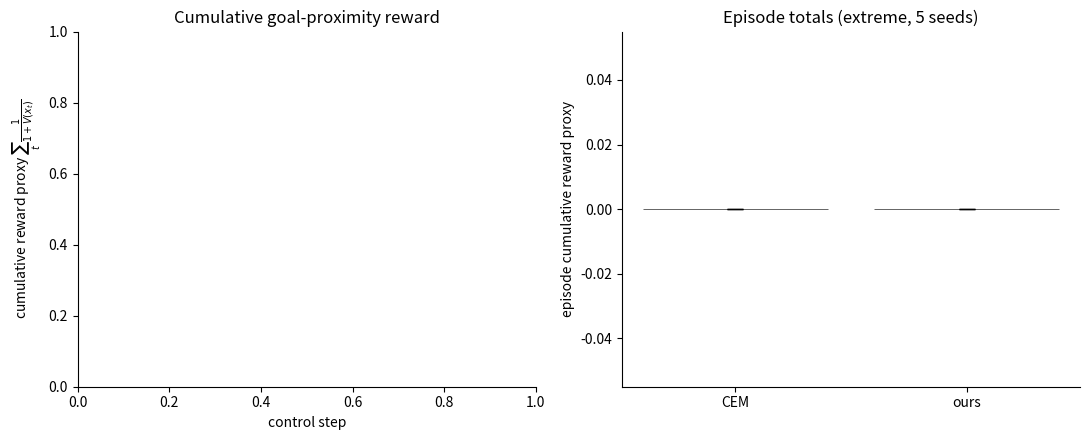

Generate this figure with matplotlib:
"""Plot cumulative reward over an episode, CEM vs adaptive on extreme.

Reward per step isn't stored in the existing JSONs, but V_t_trace serves as
an excellent proxy: lower V == closer to pad == higher reward.  We plot
1 / (1 + V_t) which inverts V into a reward-like signal (0 = bad, 1 = at pad).

For a true reward curve, re-running episodes with per-step reward logging is
needed (covered separately).

Output: results/paper_figures/fig_reward_curves.{pdf,png}
"""
from __future__ import annotations

import argparse
import json
from pathlib import Path

import matplotlib
matplotlib.use("Agg")
import matplotlib.pyplot as plt
import numpy as np


def main():
    ap = argparse.ArgumentParser()
    ap.add_argument("--level", default="extreme")
    ap.add_argument("--out", default="results/paper_figures/fig_reward_curves.pdf")
    args = ap.parse_args()

    cem_dir = Path("results/paper_headline")
    ada_dir = Path("results/paper_retune")

    cem_traces = []
    cem_succs = []
    for f in sorted(cem_dir.glob(f"p1_cem_{args.level}_seed*.json")):
        d = json.loads(f.read_text())
        for ep in d["by_level"][args.level].get("episodes", []):
            tr = ep.get("V_t_trace") or []
            if tr:
                cem_traces.append(np.array(tr))
                cem_succs.append(bool(ep.get("success")))

    ada_traces = []
    ada_succs = []
    for f in sorted(ada_dir.glob(f"c3_adaptive_v3_{args.level}_seed*.json")):
        d = json.loads(f.read_text())
        for ep in d.get("episodes", []):
            tr = (ep.get("safety_trace") or {}).get("V_t_trace") or []
            if tr:
                ada_traces.append(np.array(tr))
                ada_succs.append(bool(ep.get("success")))

    print(f"CEM:      {len(cem_traces)} episodes, {sum(cem_succs)} landings")
    print(f"adaptive: {len(ada_traces)} episodes, {sum(ada_succs)} landings")

    fig, axes = plt.subplots(1, 2, figsize=(11.0, 4.5))

    # Panel A: per-step reward proxy (1 / (1 + V)).
    CEM_COLOR = "#4C72B0"
    ADA_COLOR = "#55A467"
    for ax_ix, (traces, succs, label, color) in enumerate([
        (cem_traces, cem_succs, "CEM (baseline)", CEM_COLOR),
        (ada_traces, ada_succs, "ours (adaptive)", ADA_COLOR),
    ]):
        # Per-step reward proxy
        for tr, s in zip(traces, succs):
            r = 1.0 / (1.0 + tr)
            cum = np.cumsum(r)
            alpha = 0.7 if s else 0.35
            ls = "-" if s else "--"
            axes[0].plot(cum, color=color, alpha=alpha, linestyle=ls, linewidth=1.2)

    # Add mean cumulative for each method
    for traces, color, label in [(cem_traces, CEM_COLOR, "CEM mean"),
                                  (ada_traces, ADA_COLOR, "adaptive mean")]:
        if not traces:
            continue
        max_len = max(len(t) for t in traces)
        mat = np.full((len(traces), max_len), np.nan)
        for i, tr in enumerate(traces):
            r = 1.0 / (1.0 + np.array(tr))
            cum = np.cumsum(r)
            mat[i, :len(cum)] = cum
        mean = np.nanmean(mat, axis=0)
        axes[0].plot(mean, color=color, linewidth=2.5, label=label, zorder=10)

    axes[0].set_xlabel("control step")
    axes[0].set_ylabel(r"cumulative reward proxy $\sum_t \frac{1}{1+V(x_t)}$")
    axes[0].set_title("Cumulative goal-proximity reward")
    axes[0].legend(frameon=False, fontsize=9, loc="lower right")
    axes[0].spines["top"].set_visible(False)
    axes[0].spines["right"].set_visible(False)

    # Panel B: episode total returns
    methods = ["CEM", "ours"]
    means = []
    stds = []
    for traces in [cem_traces, ada_traces]:
        if not traces:
            means.append(0); stds.append(0); continue
        totals = [np.sum(1.0/(1.0+tr)) for tr in traces]
        means.append(np.mean(totals))
        stds.append(np.std(totals)/np.sqrt(len(totals)))

    x_pos = np.arange(len(methods))
    bars = axes[1].bar(x_pos, means, yerr=stds, capsize=6,
                       color=[CEM_COLOR, ADA_COLOR], alpha=0.85,
                       edgecolor="black", linewidth=0.5)
    axes[1].set_xticks(x_pos)
    axes[1].set_xticklabels(methods)
    axes[1].set_ylabel("episode cumulative reward proxy")
    axes[1].set_title(f"Episode totals ({args.level}, 5 seeds)")
    axes[1].spines["top"].set_visible(False)
    axes[1].spines["right"].set_visible(False)

    fig.tight_layout()
    out = Path(args.out)
    out.parent.mkdir(parents=True, exist_ok=True)
    fig.savefig(out, dpi=160, bbox_inches="tight")
    fig.savefig(out.with_suffix(".png"), dpi=160, bbox_inches="tight")
    print(f"wrote {out}")


if __name__ == "__main__":
    main()
